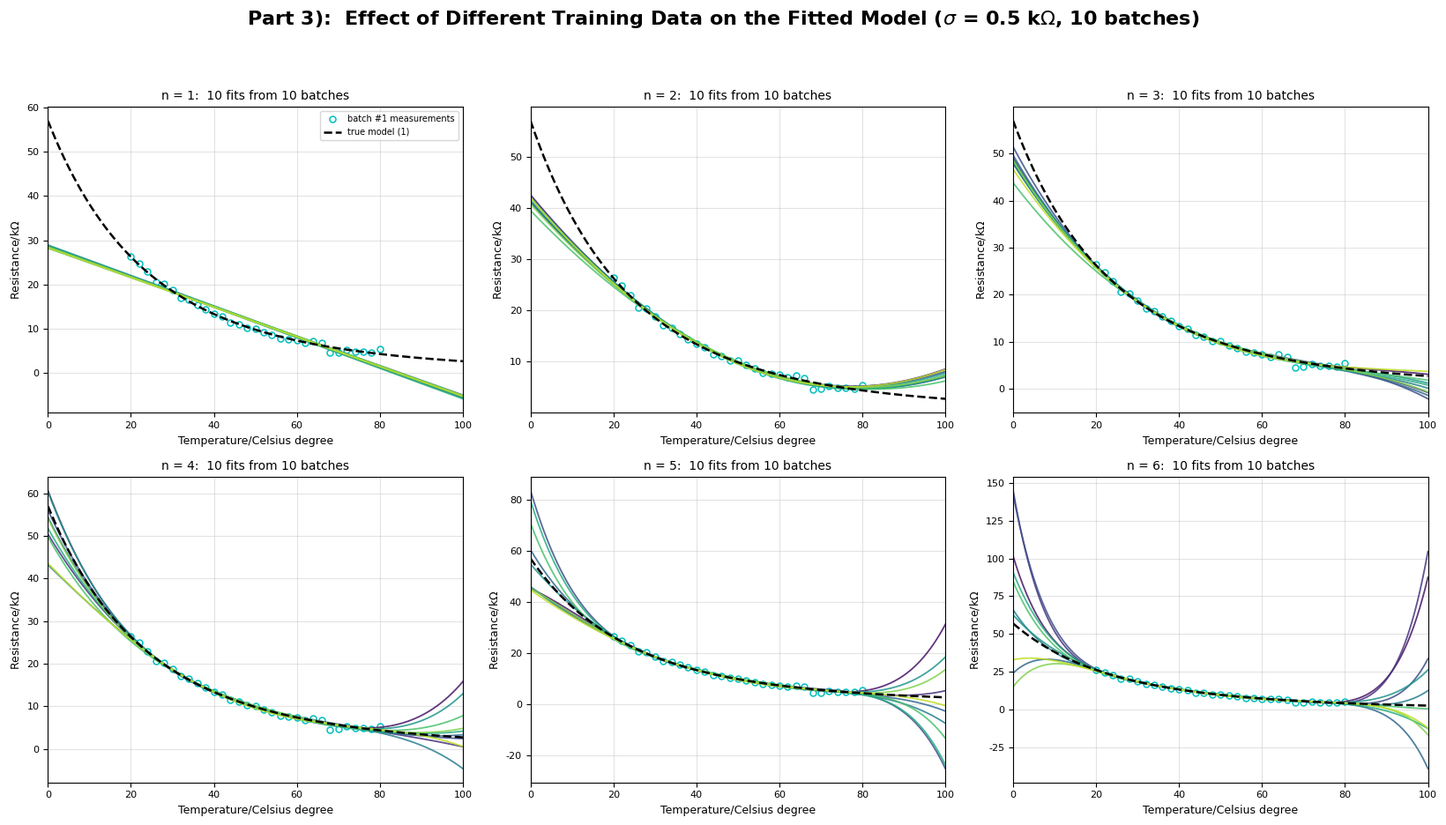
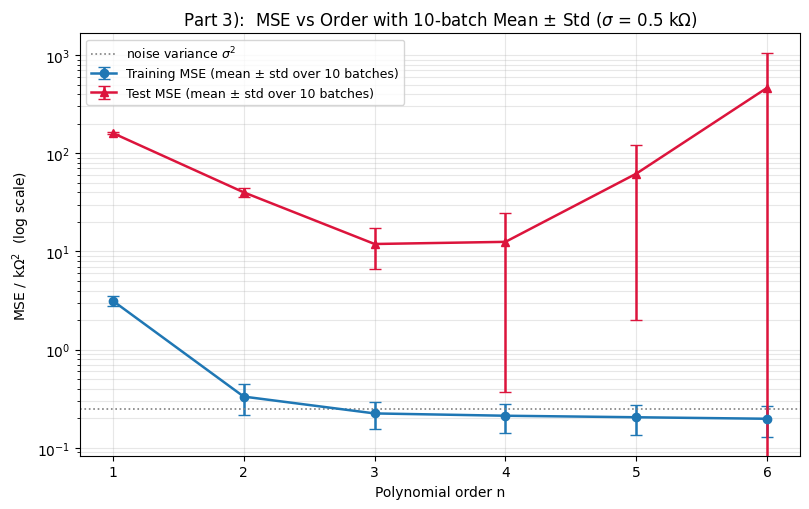
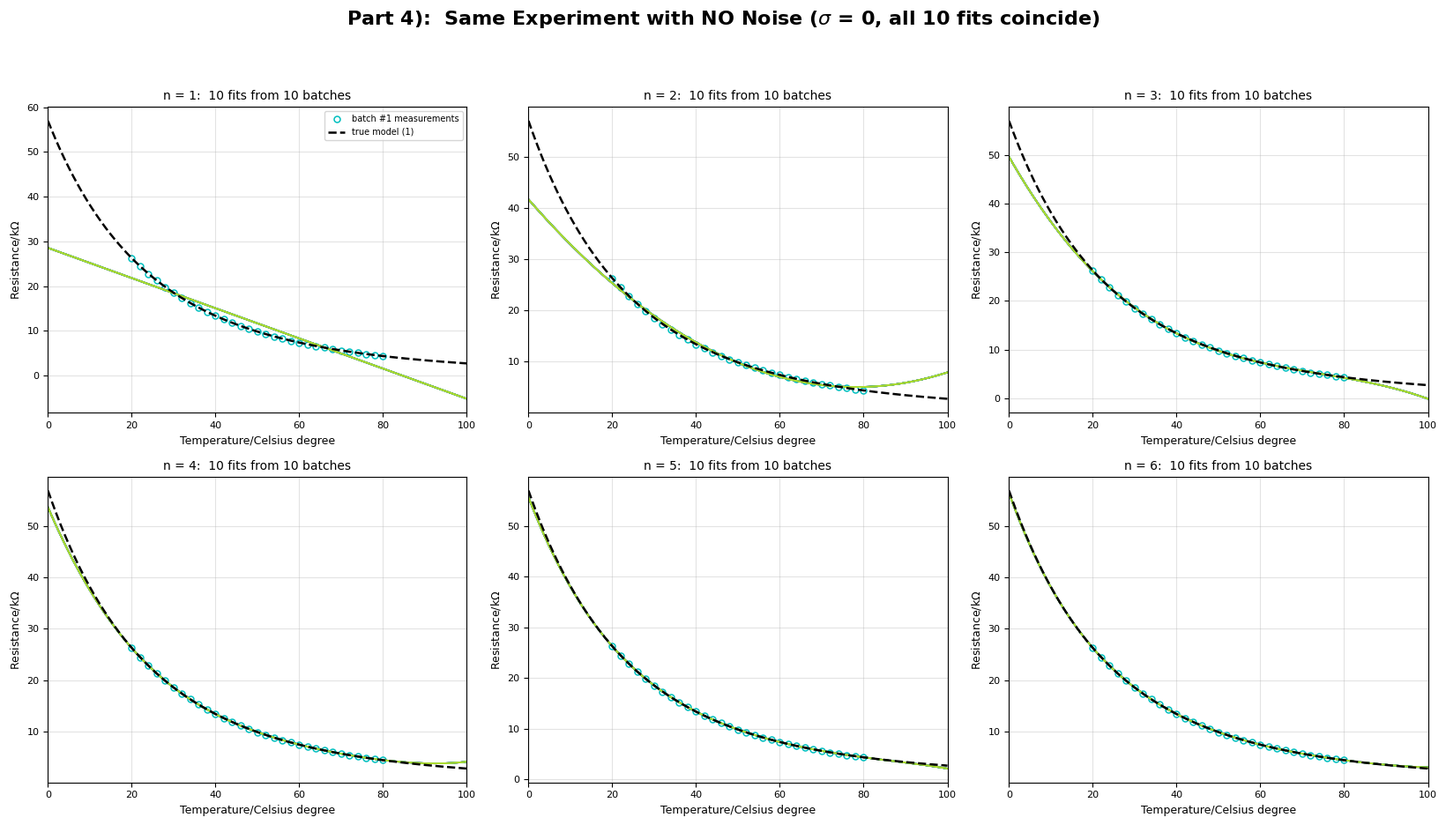
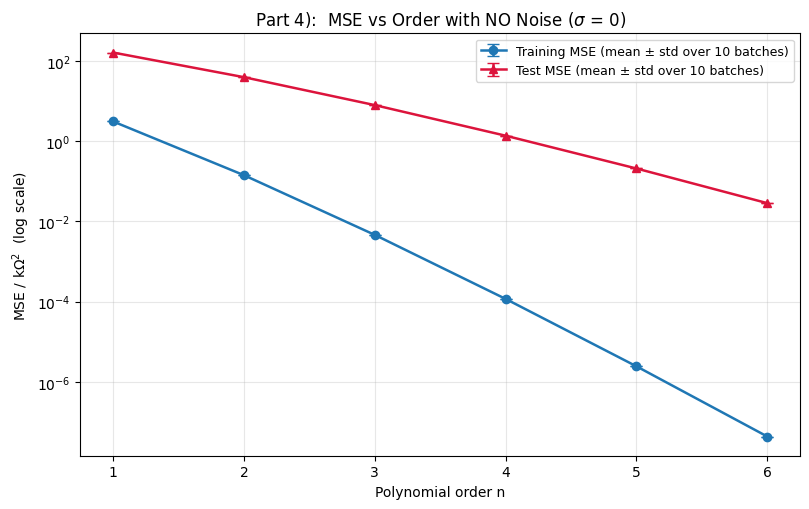
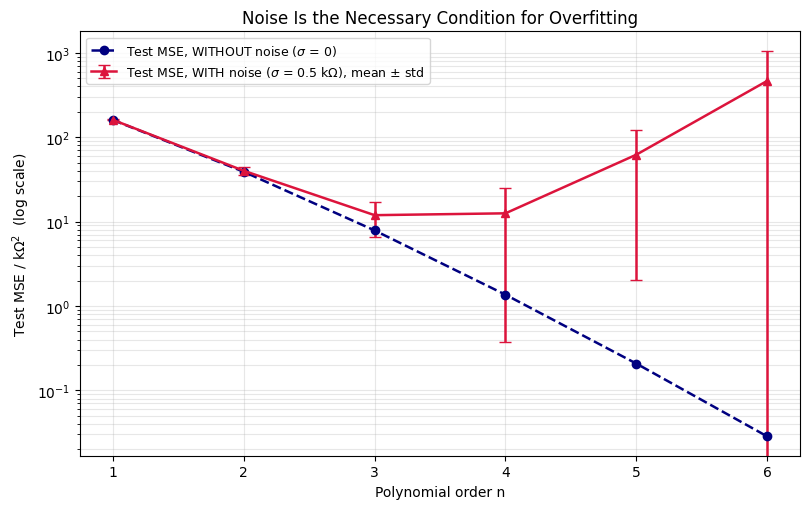

Write Python code to recreate these figures, in order.
# -*- coding: utf-8 -*-
"""
热敏电阻阻值-温度特性研究 —— 第 3)、4) 部分
=====================================================================

背景（与 2) 相同的模型与数据）：
    模型（1）   R_T = R_T0 * exp( beta * (1/T - 1/T0) )
               beta = 3100 K, R_T0 = 22 kΩ @ 25℃(298.15 K)
    模型（2）   R_t = a_n * t^n + ... + a_1 * t + a_0      （t 为 ℃，R 为 kΩ）

数据划分（与 2) 完全一致）：
    训练集 20~80℃，步长 2℃  -> 31 个点
    测试集 0~100℃ 剔除 20~80℃ -> 0,2,...,18 与 82,84,...,100 共 20 个点

本程序完成：
  3) 把 2) 的实验重复 10 次——每次用【不同随机种子】重新叠加 sigma=500Ω 的高斯
     噪声，模拟 10 个不同批次的实验数据；对 n=1..6 阶多项式模型分别拟合，
     统计训练集/测试集误差在 10 次实验中的均值、标准差和极差，并讨论
     "采用不同训练数据对拟合（学习）结果的影响"（即方差/稳定性问题）。

  4) 把噪声方差设为 0（sigma=0）后重复 2)、3) 的全部内容，观察并讨论
     "数据中的噪声对拟合结果的影响"——无噪声时过拟合现象为什么消失。

  程序同时打印多张表格，并输出 6 张图（见文件末尾说明）。

运行环境： Python 3 + numpy + matplotlib
"""

import numpy as np
import matplotlib.pyplot as plt

plt.rcParams["font.sans-serif"] = ["Microsoft YaHei", "SimHei", "DejaVu Sans"]
plt.rcParams["axes.unicode_minus"] = False

# ----------------------------------------------------------------------
# 0. 参数
# ----------------------------------------------------------------------
BETA = 3100.0
R_25 = 22.0
T0 = 25.0 + 273.15

T_MIN, T_MAX, T_STEP = 0.0, 100.0, 2.0
T_TR_MIN, T_TR_MAX = 20.0, 80.0

NOISE_SIGMA = 0.5          # 500 Ω = 0.5 kΩ（题目给定）
N_REPEAT = 10              # 题目要求重复 10 次
ORDERS = list(range(1, 7))  # 模型阶次 n = 1..6
SEED0 = 1                  # 第 1 次实验的随机种子，后面依次 +1


# ----------------------------------------------------------------------
# 1. 基础函数与数据准备
# ----------------------------------------------------------------------
def R_th(t_celsius):
    """模型（1）：由摄氏温度算真实阻值（kΩ）。"""
    return R_25 * np.exp(BETA * (1.0 / (t_celsius + 273.15) - 1.0 / T0))


def mse(y_meas, y_pred):
    """均方误差 MSE。"""
    y_meas = np.asarray(y_meas, dtype=float)
    y_pred = np.asarray(y_pred, dtype=float)
    return float(np.mean((y_pred - y_meas) ** 2))


t_all = np.arange(T_MIN, T_MAX + T_STEP * 0.5, T_STEP)      # 0,2,...,100 共 51 点
mask_tr = (t_all >= T_TR_MIN) & (t_all <= T_TR_MAX)

t_tr = t_all[mask_tr]                       # 训练温度（31 点）
t_te = t_all[~mask_tr]                      # 测试温度（20 点）
r_tr_true = R_th(t_tr)                      # 训练温度上的真值
r_te_true = R_th(t_te)                      # 测试温度上的真值（无噪声）

t_dense = np.linspace(T_MIN, T_MAX, 501)
r_dense_true = R_th(t_dense)


# ----------------------------------------------------------------------
# 2. 核心：重复 N_REPEAT 次"做实验 + 拟合"
# ----------------------------------------------------------------------
def run_trials(sigma, n_repeat=N_REPEAT, seed0=SEED0, orders=ORDERS):
    """
    重复 n_repeat 次实验：
      第 k 次实验用随机种子 seed0+k 生成一份新的噪声，得到"第 k 批实验数据"，
      然后对每个阶次 n 做最小二乘拟合，并记录各种误差与关键预测值。

    返回 stats：stats[n] = {'coef': [...], 'train': [...], 'train_true': [...],
                            'test': [...], 'fit0': [...], 'fit100': [...],
                            'atop': [...]}
         还有 stats['_data'][k] = 第 k 批带噪训练数据（画图用）
    """
    stats = {n: {"coef": [], "train": [], "train_true": [], "test": [],
                 "fit0": [], "fit100": [], "atop": []} for n in orders}
    stats["_data"] = []

    for k in range(n_repeat):
        rng = np.random.default_rng(seed0 + k)          # 每批数据独立的噪声
        r_tr = r_tr_true + rng.normal(0.0, sigma, size=t_tr.shape)
        stats["_data"].append(r_tr)

        for n in orders:
            c = np.polyfit(t_tr, r_tr, n)               # 最小二乘拟合（学习）
            stats[n]["coef"].append(c)
            stats[n]["train"].append(mse(r_tr, np.polyval(c, t_tr)))
            stats[n]["train_true"].append(mse(r_tr_true, np.polyval(c, t_tr)))
            stats[n]["test"].append(mse(r_te_true, np.polyval(c, t_te)))
            stats[n]["fit0"].append(float(np.polyval(c, 0.0)))
            stats[n]["fit100"].append(float(np.polyval(c, 100.0)))
            stats[n]["atop"].append(float(c[0]))
    return stats


def summarize(values):
    """返回 (均值, 标准差, 最小值, 最大值)。"""
    v = np.asarray(values, dtype=float)
    return float(v.mean()), float(v.std(ddof=1)), float(v.min()), float(v.max())


def print_trial_table(stats, title, sigma):
    """打印"误差在 10 次实验中的统计"主表。"""
    print("=" * 100)
    print(title)
    print(f"噪声标准差 sigma = {sigma:.2f} kΩ   重复次数 = {N_REPEAT}   "
          f"随机种子 = {SEED0}..{SEED0 + N_REPEAT - 1}")
    print("=" * 100)
    print(f"{'阶次':>4} | {'训练MSE 均值±标准差':>24} | {'测试MSE 均值±标准差':>24} | "
          f"{'测试MSE 极差[min,max]':>24}")
    print("-" * 100)
    for n in ORDERS:
        tm, ts, _, _ = summarize(stats[n]["train"])
        em, es, emin, emax = summarize(stats[n]["test"])
        print(f"{n:>4} | {tm:>11.5f} ± {ts:>10.5f} | {em:>11.5f} ± {es:>10.5f} | "
              f"[{emin:>9.4f}, {emax:>9.4f}]")
    print("-" * 100)
    print("（训练MSE = 相对带噪测量值；测试MSE = 相对 0~20℃、80~100℃ 的真实阻值）")
    print()


def print_stability_table(stats, title):
    """打印"拟合结果本身（而不是误差）在 10 次实验中的波动"。"""
    print("=" * 100)
    print(title)
    print("=" * 100)
    print(f"{'阶次':>4} | {'最高次系数 a_n 的 10 次波动':>40} | "
          f"{'预测值@0℃ 的 10 次波动':>24} | {'预测值@100℃ 的 10 次波动':>24}")
    print("-" * 100)
    for n in ORDERS:
        am, asd, amin, amax = summarize(stats[n]["atop"])
        f0m, f0s, f0min, f0max = summarize(stats[n]["fit0"])
        f1m, f1s, f1min, f1max = summarize(stats[n]["fit100"])
        print(f"{n:>4} | {am:>12.3e} ± {asd:>10.2e}  范围[{amin:.2e},{amax:.2e}] | "
              f"{f0m:>9.2f} ± {f0s:>7.2f}  范围[{f0min:.1f},{f0max:.1f}] | "
              f"{f1m:>9.2f} ± {f1s:>7.2f}  范围[{f1min:.1f},{f1max:.1f}]")
    print("-" * 100)
    print(f"参考真值：R(0℃) = {R_th(0.0):.2f} kΩ，R(100℃) = {R_th(100.0):.2f} kΩ")
    print()


def plot_curve_fan(stats, sigma, suptitle):
    """画 2×3 子图：每个阶次一图，叠加 10 次实验各自的拟合曲线。"""
    fig, axes = plt.subplots(2, 3, figsize=(16.5, 9.5))
    fig.suptitle(suptitle, fontsize=16, fontweight="bold")
    colors = plt.cm.viridis(np.linspace(0.05, 0.9, N_REPEAT))

    for ax, n in zip(axes.ravel(), ORDERS):
        # 10 次实验的带噪测量点（只画第 1 批作代表，避免画面过乱）
        ax.plot(t_tr, stats["_data"][0], "o", ms=5, mfc="none", mec="c",
                mew=1.1, label="batch #1 measurements")
        # 10 条拟合曲线
        for k, c in enumerate(stats[n]["coef"]):
            ax.plot(t_dense, np.polyval(c, t_dense), "-", lw=1.3, color=colors[k],
                    alpha=0.85)
        # 真实模型（1）
        ax.plot(t_dense, r_dense_true, "k--", lw=1.8, label="true model (1)")

        ax.set_title(f"n = {n}:  10 fits from 10 batches", fontsize=10)
        ax.set_xlabel("Temperature/Celsius degree", fontsize=9)
        ax.set_ylabel(r"Resistance/k$\Omega$", fontsize=9)
        ax.set_xlim(T_MIN, T_MAX)
        ax.grid(True, alpha=0.35)
        ax.tick_params(labelsize=8)
        if n == ORDERS[0]:
            ax.legend(fontsize=7, loc="best")
    fig.tight_layout(rect=(0, 0, 1, 0.94))
    return fig


def plot_errorbars(stats, sigma, title):
    """画误差随阶次变化，并用误差棒表示 10 次实验的标准差。"""
    fig, ax = plt.subplots(figsize=(8.2, 5.2))
    train_mean = [summarize(stats[n]["train"])[0] for n in ORDERS]
    train_std = [summarize(stats[n]["train"])[1] for n in ORDERS]
    test_mean = [summarize(stats[n]["test"])[0] for n in ORDERS]
    test_std = [summarize(stats[n]["test"])[1] for n in ORDERS]

    ax.errorbar(ORDERS, train_mean, yerr=train_std, fmt="o-", lw=1.8,
                capsize=4, label="Training MSE (mean ± std over 10 batches)")
    ax.errorbar(ORDERS, test_mean, yerr=test_std, fmt="^-", color="crimson",
                lw=1.8, capsize=4,
                label="Test MSE (mean ± std over 10 batches)")
    if sigma > 1e-6:                     # 无噪声时不画这条参考线
        ax.axhline(sigma ** 2, color="gray", ls=":", lw=1.2,
                   label=r"noise variance $\sigma^2$")
    ax.set_yscale("log")
    ax.set_xlabel("Polynomial order n")
    ax.set_ylabel(r"MSE / k$\Omega^2$  (log scale)")
    ax.set_title(title)
    ax.set_xticks(ORDERS)
    ax.grid(True, which="both", alpha=0.3)
    ax.legend(fontsize=9)
    fig.tight_layout()
    return fig


# ======================================================================
# 3. 第 3) 题：含噪声（sigma = 0.5 kΩ），重复 10 次
# ======================================================================
print()
print("#" * 100)
print("# 第 3) 题：重复 2) 的实验 10 次（每批数据重新加噪，模拟不同批次实验）")
print("#" * 100)
print()

stats_noisy = run_trials(NOISE_SIGMA)

print_trial_table(
    stats_noisy,
    "表 1  含噪数据（sigma = 0.5 kΩ）重复 10 次的误差统计",
    NOISE_SIGMA)
print_stability_table(
    stats_noisy,
    "表 2  含噪数据重复 10 次：拟合系数与端点预测值的波动（稳定性的直接证据）")

# 单次结果与 10 次均值的对比（说明"单次实验结论不可靠"）
print("=" * 100)
print("表 3  单次实验 vs 10 次实验统计：为什么只看一次实验会得出错误结论")
print("=" * 100)
print(f"{'阶次':>4} | {'第1次测试MSE':>14} | {'10次均值':>10} | {'10次标准差':>10} | "
      f"{'相对波动 标准差/均值':>20}")
print("-" * 100)
for n in ORDERS:
    m1 = stats_noisy[n]["test"][0]
    mean, std, _, _ = summarize(stats_noisy[n]["test"])
    print(f"{n:>4} | {m1:>14.4f} | {mean:>10.4f} | {std:>10.4f} | "
          f"{std / mean if mean > 0 else float('nan'):>19.1%}")
print("-" * 100)
print()

best_per_trial = [int(np.argmin([stats_noisy[n]["test"][k] for n in ORDERS])) + 1
                  for k in range(N_REPEAT)]
print("每一批数据各自选出'测试误差最小的阶次'：",
      ", ".join(f"第{k+1}批->n={best_per_trial[k]}" for k in range(N_REPEAT)))
print()

print("=" * 100)
print("第 3) 题的讨论：不同训练数据（不同批次实验）对拟合结果的影响")
print("=" * 100)
n3t = summarize(stats_noisy[3]["test"])
n6t = summarize(stats_noisy[6]["test"])
n6f0 = summarize(stats_noisy[6]["fit0"])
n1f0 = summarize(stats_noisy[1]["fit0"])
print(f"""1) 误差本身的统计（表 1）：
   低阶（n=1,2）的测试误差均值高达 {summarize(stats_noisy[1]['test'])[0]:.1f} / {summarize(stats_noisy[2]['test'])[0]:.1f} kΩ²，标准差也小，
   说明"模型太简单"是主要矛盾，换一批数据结论几乎不变 -> 这是偏差主导，结果稳定。
   高阶（n=5,6）则相反：测试误差均值 {summarize(stats_noisy[5]['test'])[0]:.1f} / {n6t[0]:.1f} kΩ²，标准差高达
   {summarize(stats_noisy[5]['test'])[1]:.1f} / {n6t[1]:.1f} kΩ²（极差 {n6t[2]:.0f} ~ {n6t[3]:.0f}），
   换一批数据（对同一物理对象、同样的测量精度）结论可以差一个数量级。

2) 拟合结果本身（表 2）比误差更能说明问题：
   n=6 时最高次系数 a_6 在 10 批数据间从 {summarize(stats_noisy[6]['atop'])[2]:.2e} 变到
   {summarize(stats_noisy[6]['atop'])[3]:.2e}，甚至变号；同一模型对 0℃ 的预测从
   {n6f0[2]:.1f} kΩ 变到 {n6f0[3]:.1f} kΩ（真值仅 {R_th(0.0):.2f} kΩ）。
   而 n=1 的 0℃ 预测只在 [{n1f0[2]:.1f}, {n1f0[3]:.1f}] 之间动。 ->
   阶次越高，拟合结果对"具体是哪一批数据"越敏感，可重复性越差。

3) 为什么？最小二乘的解是 â=(X'X)⁻¹X'y，误差对数据的敏感度正比于系数的
   "方差" sigma²p/m 与各阶基函数的放大因子。阶次高 -> 高次项在训练区间内
   几乎不被数据约束（x^6 在 [20,80] 上变化平缓），噪声便乘虚而入，被
   完整地"存"进高次系数里；换个噪声实现，这批系数就整体换一套。

4) 但是"该选几阶"这个结论对数据批次不敏感：
   10 批数据选出的最优阶次只落在 {sorted(set(best_per_trial))} 之间（见上），
   n=3 的测试误差均值 {n3t[0]:.2f} kΩ²（标准差 {n3t[1]:.2f}），
   n=4 为 {summarize(stats_noisy[4]['test'])[0]:.2f} kΩ²（标准差 {summarize(stats_noisy[4]['test'])[1]:.2f}），
   两者接近且都远小于 n=5,6 的 {summarize(stats_noisy[5]['test'])[0]:.1f} / {n6t[0]:.1f}。
   即：最优复杂度是数据背后的客观规律，而高阶模型的系数与预测值才是噪声的产物。
   顺便注意：有一批数据的 n=4 测试误差只有 {min(stats_noisy[4]['test']):.3f} kΩ²（比任何一批的 n=3 都好），
   这正是"单次实验会误导"的活例子——若只做这一批实验，就会误以为 4 阶最优。

5) 结论：不同训练数据带来的影响，随模型复杂度（阶次）急剧放大。
   模型越复杂，学习结果越依赖于"这一次恰好抽到哪些噪声"，方差(方差项 sigma²p/m)
   越大，泛化能力越不稳定；简单模型虽然偏差大，但可重复性好。
   这就是机器学习里"方差—偏差权衡"在实验数据上的直接体现，也是为什么
   报告里必须用多次重复实验的均值±标准差、而不是一次实验的数值来下结论。
""")

fig3a = plot_curve_fan(stats_noisy, NOISE_SIGMA,
                       "Part 3):  Effect of Different Training Data on the Fitted Model "
                       r"($\sigma$ = 0.5 k$\Omega$, 10 batches)")
fig3b = plot_errorbars(stats_noisy, NOISE_SIGMA,
                       r"Part 3):  MSE vs Order with 10-batch Mean $\pm$ Std "
                       r"($\sigma$ = 0.5 k$\Omega$)")

# ======================================================================
# 4. 第 4) 题：不含噪声（sigma = 0），重复 2)、3) 的内容
# ======================================================================
print()
print("#" * 100)
print("# 第 4) 题：噪声方差为 0（sigma = 0），重复 2)、3) 的内容")
print("#" * 100)
print()

stats_clean = run_trials(0.0)

print_trial_table(
    stats_clean,
    "表 4  无噪声数据（sigma = 0）重复 10 次的误差统计",
    0.0)
print_stability_table(
    stats_clean,
    "表 5  无噪声数据重复 10 次：拟合系数与端点预测值的波动")

# 有噪 / 无噪 对照表
print("=" * 100)
print("表 6  核心对照：同一个阶次，有噪 vs 无噪（均为 10 次实验的均值）")
print("=" * 100)
print(f"{'阶次':>4} | {'训练MSE 无噪':>14} | {'训练MSE 有噪':>14} | "
      f"{'测试MSE 无噪':>14} | {'测试MSE 有噪':>14} | {'有噪/无噪':>12}")
print("-" * 100)
for n in ORDERS:
    tr_clean = summarize(stats_clean[n]["train"])[0]
    tr_noisy = summarize(stats_noisy[n]["train"])[0]
    te_clean = summarize(stats_clean[n]["test"])[0]
    te_noisy = summarize(stats_noisy[n]["test"])[0]
    ratio = te_noisy / te_clean if te_clean > 1e-12 else float("inf")
    print(f"{n:>4} | {tr_clean:>14.2e} | {tr_noisy:>14.5f} | "
          f"{te_clean:>14.4f} | {te_noisy:>14.4f} | {ratio:>12.2f}")
print("-" * 100)
print()

print("=" * 100)
print("第 4) 题的讨论：数据中的噪声对拟合结果的影响")
print("=" * 100)
te_clean_all = [summarize(stats_clean[n]["test"])[0] for n in ORDERS]
mono = all(te_clean_all[i + 1] < te_clean_all[i] for i in range(len(ORDERS) - 1))
print(f"""1) 重复 10 次的结果完全相同（表 4、表 5 的标准差恒为 0）。
   原因：sigma=0 时没有任何随机性，10 批"实验数据"其实是同一份数据，
   拟合结果是确定性的。 -> "重复实验"只有在数据含噪（有随机性）时才有意义，
   它是用来评估结果的不确定性的。

2) 训练误差不再有"噪声地板"：n>=3 时训练 MSE 降到 4.6e-03 量级
   （计算机浮点误差量级），因为无噪声时残差只由模型的逼近能力决定。
   有噪时训练误差最低只到 0.10 ~ 0.19 kΩ²（≈sigma²=0.25 的量级），这就是
   噪声给训练误差设下的"地板"。

3) 测试误差随阶次{"单调下降" if mono else "总体下降"}（表 6 第 3 列：
   {", ".join(f"{v:.3f}" for v in te_clean_all)}），
   不再出现有噪情形的 U 形/爆炸。也就是说：在 n=1..6 范围内，
   "过拟合现象消失了"——高阶模型不但训练误差小，测试误差也更小。

4) 结论（本题最重要的一句话）：
   过拟合不是"高阶模型"本身的错，而是"高阶模型 + 含噪数据"共同作用的产物。
   噪声是过拟合的必要条件：
     * 训练误差的最小值被噪声地板 sigma²(1-p/m) 托住，看起来"还能再降"，
       于是模型不断加高次项去拟合噪声 -> 方差爆炸；
     * 一旦噪声为 0，就没有"虚假规律"可拟合，高阶只体现为更好的逼近能力，
       训练误差和测试误差同时单调下降。
   这也解释了题目 2) 中"训练误差一直下降"的本质：下降的最后一段降的是噪声，
   不是规律。

5) 补充（无噪声时继续抬高阶次会怎样）：见表末的"补充观察"，n 一直升到 30
   （p=m=31，参数个数等于数据点数）都没有出现 2) 里的爆炸——因为数据是
   精确的、真函数又极其光滑，高阶只表现为更好的逼近能力（0℃ 预测 56.98，
   100℃ 预测 2.54~2.75，与真值 56.98 / 2.72 吻合）。
   这进一步证明：2) 里高阶曲线的爆炸不是"多项式"的错，而是噪声的错。
   真正的风险来自另外两处，与噪声无关：最小二乘的数值病态（p 接近 m 时
   Vandermonde 矩阵条件数急剧变差）与真函数不够光滑时的龙格(Runge)振荡。

6) 对实验的建议：实际测量一定有噪声（本题 sigma=500Ω），因此实际应取
   n=3 左右；只有在测量精度足够高、或数据量远大于参数个数时，才值得提高阶次。
""")

# 补充观察：无噪声下继续提高阶次会怎样
print("-" * 100)
print("补充观察：无噪声数据下把阶次继续抬高（p 接近 m=31 时会病态）")
print(f"{'阶次 n':>6}{'p=n+1':>7}{'训练MSE':>14}{'测试MSE':>16}{'R_fit(0℃)':>14}{'R_fit(100℃)':>14}")
print("-" * 100)
for n in (6, 8, 10, 15, 20, 25, 30):
    c = np.polyfit(t_tr, r_tr_true, n)
    print(f"{n:>6}{n + 1:>7}{mse(r_tr_true, np.polyval(c, t_tr)):>14.2e}"
          f"{mse(r_te_true, np.polyval(c, t_te)):>16.4f}"
          f"{np.polyval(c, 0.0):>14.2f}{np.polyval(c, 100.0):>14.2f}")
print("-" * 100)
print()

fig4a = plot_curve_fan(stats_clean, 0.0,
                       "Part 4):  Same Experiment with NO Noise "
                       r"($\sigma$ = 0, all 10 fits coincide)")
fig4b = plot_errorbars(stats_clean, 1e-9,
                       r"Part 4):  MSE vs Order with NO Noise ($\sigma$ = 0)")

# 有噪 / 无噪 测试误差对照图
fig5, ax5 = plt.subplots(figsize=(8.2, 5.2))
te_noisy_mean = [summarize(stats_noisy[n]["test"])[0] for n in ORDERS]
te_noisy_std = [summarize(stats_noisy[n]["test"])[1] for n in ORDERS]
ax5.errorbar(ORDERS, te_noisy_mean, yerr=te_noisy_std, fmt="^-",
             color="crimson", lw=1.8, capsize=4,
             label=r"Test MSE, WITH noise ($\sigma$ = 0.5 k$\Omega$), mean ± std")
ax5.semilogy(ORDERS, te_clean_all, "o--", color="navy", lw=1.8,
             label=r"Test MSE, WITHOUT noise ($\sigma$ = 0)")
ax5.set_xlabel("Polynomial order n")
ax5.set_ylabel(r"Test MSE / k$\Omega^2$  (log scale)")
ax5.set_title("Noise Is the Necessary Condition for Overfitting")
ax5.set_xticks(ORDERS)
ax5.grid(True, which="both", alpha=0.3)
ax5.legend(fontsize=9)
fig5.tight_layout()

print()
print("=" * 100)
print("共 5 张图，均以窗口形式显示（不保存文件）：")
print("  3) 10 批拟合曲线簇、3) 误差棒图、4) 无噪拟合曲线、4) 无噪误差图、")
print("  4) 有噪 vs 无噪 测试误差对照")
print("=" * 100)
plt.show()
